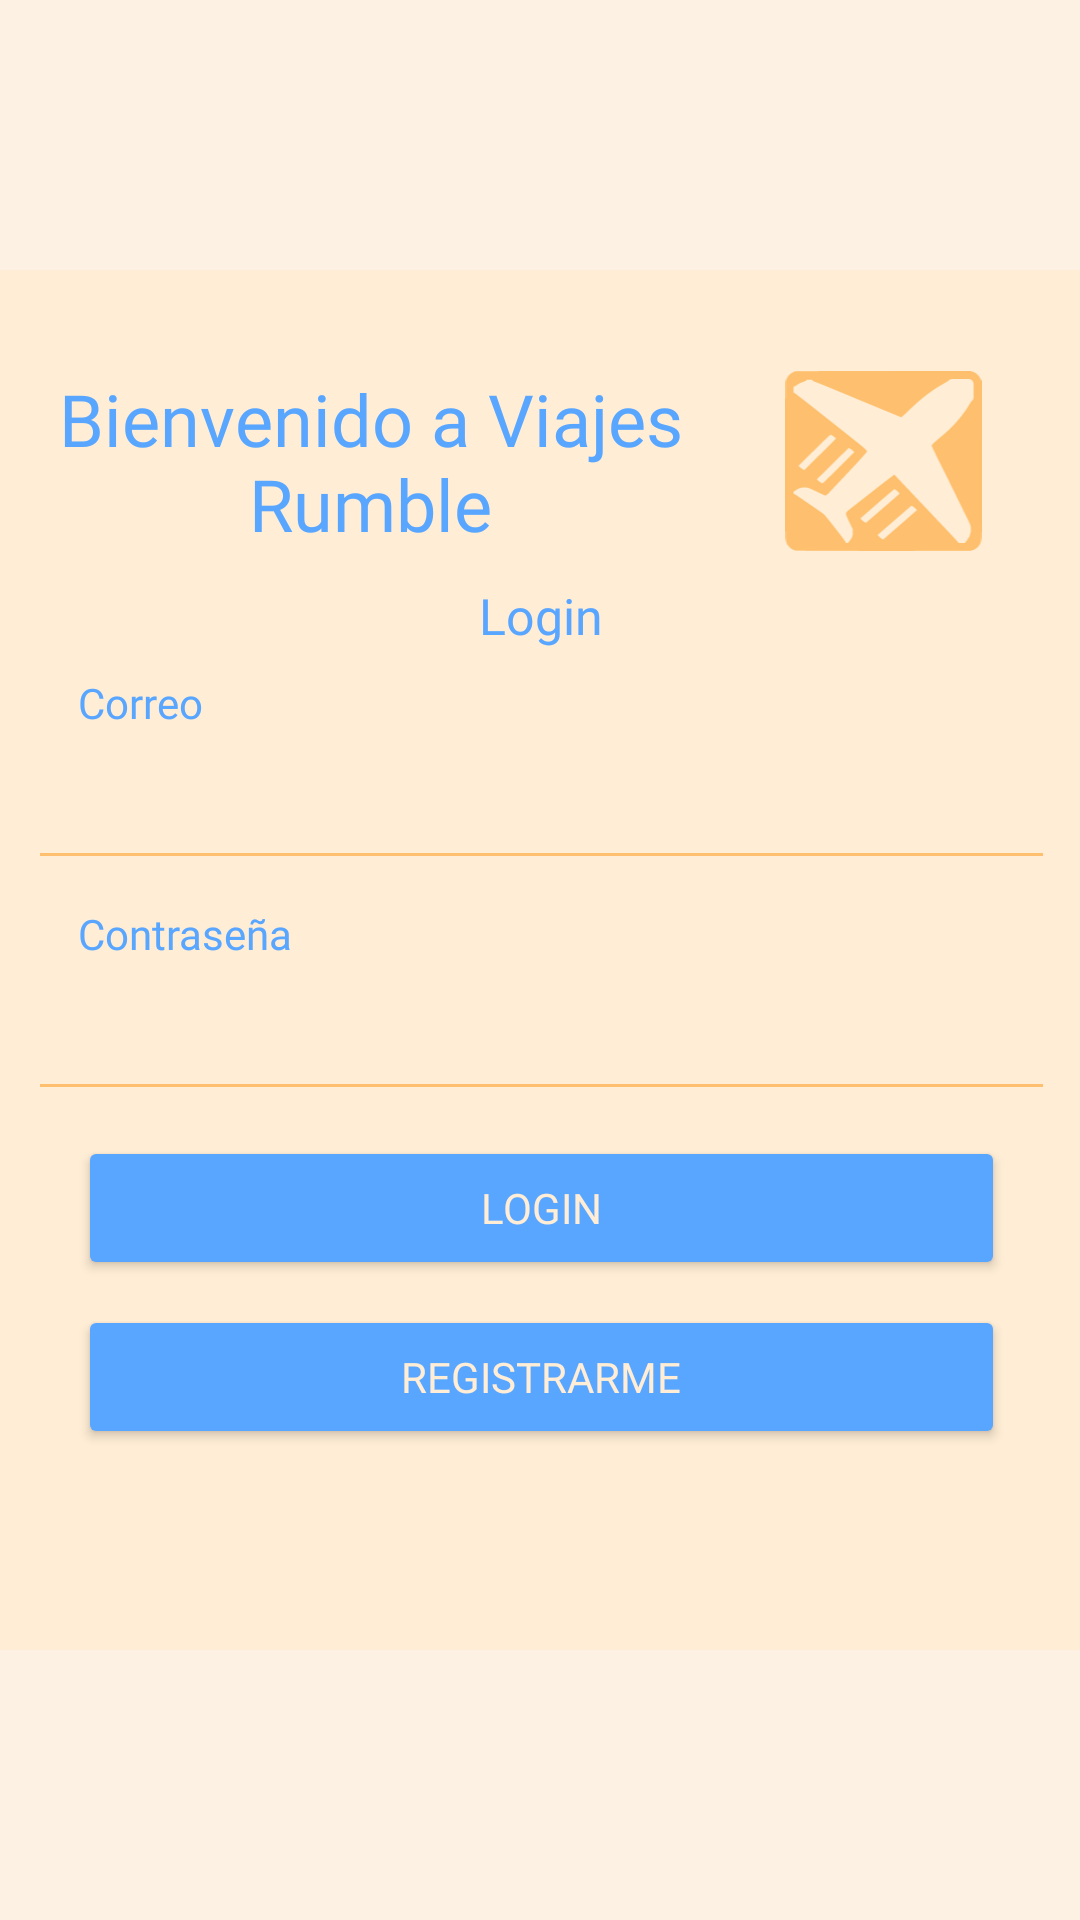

Produce the Android XML layout that renders to this screen, including the resource entries it uses.
<!-- AndroidManifest.xml: application theme Theme.DesafioPractico2 -->
<!-- res/layout/activity_iniciar_seccion.xml -->
<?xml version="1.0" encoding="utf-8"?>
<androidx.constraintlayout.widget.ConstraintLayout xmlns:android="http://schemas.android.com/apk/res/android"
    xmlns:app="http://schemas.android.com/apk/res-auto"
    xmlns:tools="http://schemas.android.com/tools"
    android:id="@+id/main"
    android:layout_width="match_parent"
    android:layout_height="match_parent"
    tools:context=".IniciarSeccionActivity"
    android:background="@color/FourColor"
    >

    <LinearLayout
        android:layout_width="409dp"
        android:layout_height="460dp"
        android:orientation="vertical"
        android:padding="100px"
        android:background="@drawable/bg3"
        app:layout_constraintBottom_toBottomOf="parent"
        app:layout_constraintEnd_toEndOf="parent"
        app:layout_constraintStart_toStartOf="parent"
        app:layout_constraintTop_toTopOf="parent">


        <LinearLayout
            android:layout_width="match_parent"
            android:layout_height="wrap_content"
            android:layout_marginBottom="30px"
            android:orientation="horizontal"
            android:gravity="center_vertical">


            <TextView
                android:id="@+id/textView5"
                android:layout_width="0dp"
                android:layout_height="wrap_content"
                android:layout_weight="2"
                android:fontFamily="@font/autour_one"
                android:text="@string/textView5"
                android:textAlignment="center"
                android:textColor="@color/MainColor"
                android:textSize="24sp" />

            <ImageView
                android:id="@+id/imageView"
                android:layout_width="0dp"
                android:layout_height="60dp"
                android:layout_weight="1"
                app:srcCompat="@drawable/logoavioneta" />

        </LinearLayout>

        <TextView
            android:id="@+id/txtTitulo"
            android:layout_width="match_parent"
            android:layout_height="wrap_content"
            android:layout_marginLeft="50px"
            android:layout_marginRight="50px"
            android:layout_marginBottom="25px"
            android:fontFamily="@font/autour_one"
            android:text="@string/Login"
            android:textAlignment="center"
            android:textColor="@color/MainColor"
            android:textSize="50px" />

        <TextView
            android:id="@+id/textView2"
            android:layout_width="match_parent"
            android:layout_height="wrap_content"
            android:layout_marginLeft="50px"
            android:layout_marginRight="50px"
            android:layout_marginBottom="25px"
            android:fontFamily="@font/autour_one"
            android:text="@string/Correo"
            android:textColor="@color/MainColor" />

        <EditText
            android:id="@+id/etCorreo"
            android:layout_width="match_parent"
            android:layout_height="wrap_content"

            android:layout_marginBottom="25px"
            android:backgroundTint="@color/logoColor"
            android:fontFamily="@font/autour_one"
            android:textColor="@color/MainColor" />

        <TextView
            android:id="@+id/textView3"
            android:layout_width="match_parent"
            android:layout_height="wrap_content"
            android:layout_marginLeft="50px"
            android:layout_marginRight="50px"
            android:layout_marginBottom="25px"
            android:fontFamily="@font/autour_one"
            android:text="@string/Contraseña"
            android:textColor="@color/MainColor"
            android:textColorHint="@color/MainColor" />

        <EditText
            android:id="@+id/etPassword"
            android:layout_width="match_parent"
            android:layout_height="wrap_content"
            android:textColor="@color/MainColor"
            android:layout_marginBottom="25px"
            android:backgroundTint="@color/logoColor"
            android:ems="10"
            android:fontFamily="@font/autour_one"
            android:inputType="textPassword" />

        <Button
            android:id="@+id/btnIniciarSeccion"
            android:layout_width="match_parent"
            android:layout_height="wrap_content"
            android:layout_marginLeft="50px"
            android:layout_marginRight="50px"
            android:layout_marginBottom="25px"
            android:backgroundTint="@color/MainColor"
            android:fontFamily="@font/autour_one"
            android:text="@string/Login"
            android:textColor="@color/TreeColor" />

        <Button
            android:id="@+id/btnRegistrar"
            android:layout_width="match_parent"
            android:layout_height="wrap_content"
            android:layout_marginLeft="50px"
            android:layout_marginRight="50px"
            android:layout_marginBottom="25px"
            android:backgroundTint="@color/MainColor"
            android:fontFamily="@font/autour_one"
            android:text="@string/Registrarme"
            android:textColor="@color/TreeColor" />


    </LinearLayout>
</androidx.constraintlayout.widget.ConstraintLayout>
<!-- resources referenced by this layout -->
<resources>
  <color name="FourColor">#FCF1E3</color>
  <color name="MainColor">#58A6ff </color>
  <color name="TreeColor">#FFEDD5</color>
  <color name="logoColor">#FEC06E</color>
  <!-- drawable bg3 (drawable) -->
  <?xml version="1.0" encoding="utf-8"?>
  <shape xmlns:android="http://schemas.android.com/apk/res/android"
      android:shape="rectangle">
  
      
      <solid android:color="@color/TreeColor" />
  
      
      <corners android:radius="16dp" />
  
      
  
  </shape>
  <!-- drawable logoavioneta: vector/xml drawable (drawable, 8457 chars, omitted) -->
  <string name="Correo">Correo</string>
  <string name="Login">Login</string>
  <string name="Registrarme">Registrarme</string>
  <string name="textView5">Bienvenido a Viajes Rumble</string>
  <style name="Theme.DesafioPractico2" parent="Base.Theme.DesafioPractico2" />
  <style name="Base.Theme.DesafioPractico2" parent="Theme.Material3.DayNight.NoActionBar">
          
          
      </style>
</resources>
